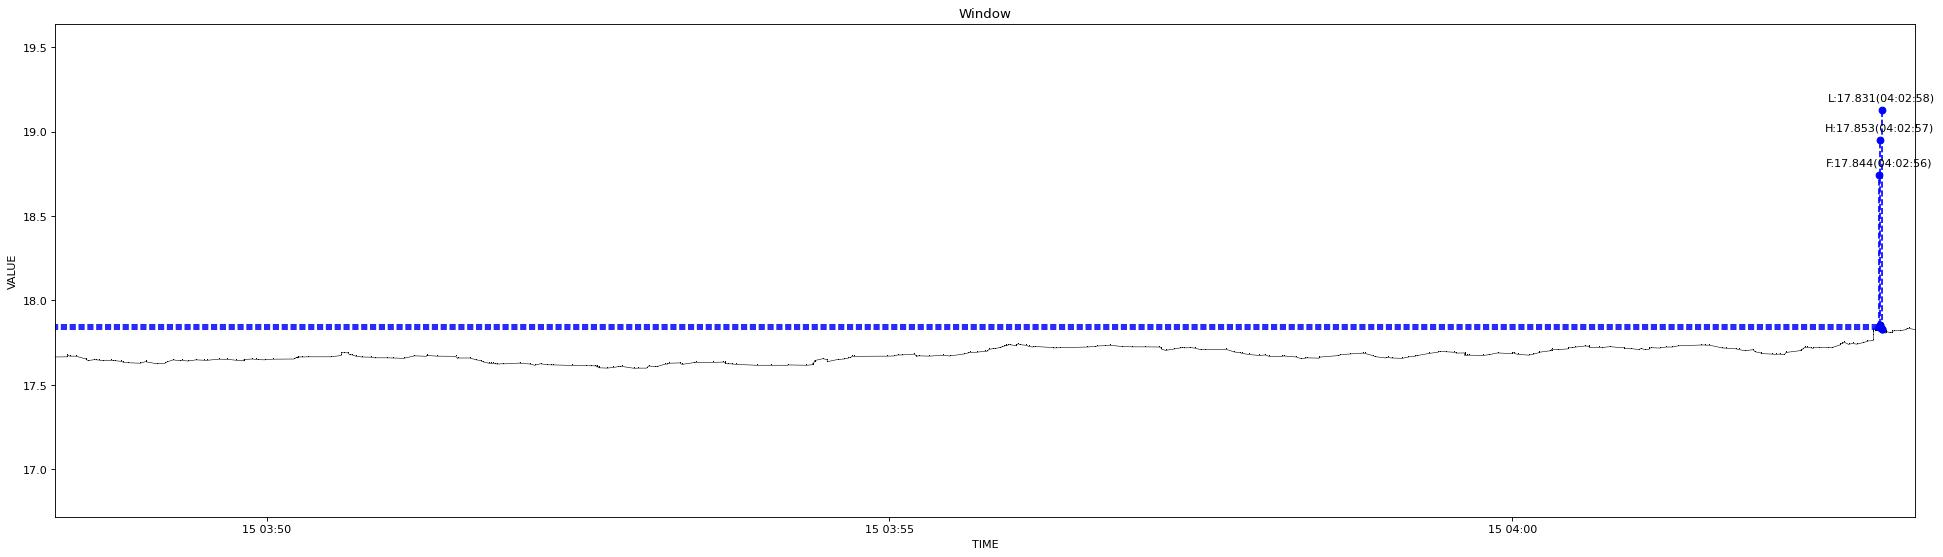

The table this chart was drawn from, first rows:
1639511298238, 17.665
1639511304363, 17.67
1639511304591, 17.68
1639511305736, 17.67
1639511308683, 17.67
1639511313257, 17.65
1639511313382, 17.65
1639511313615, 17.65
1639511313998, 17.65
1639511314334, 17.64
1639511314480, 17.64
1639511317255, 17.65
1639511318886, 17.65
1639511319018, 17.65
1639511321052, 17.64
1639511325132, 17.64
1639511326891, 17.64
1639511327391, 17.64
1639511330992, 17.64
1639511331680, 17.63
1639511331820, 17.63
1639511333358, 17.63
1639511339799, 17.63
1639511342244, 17.64
1639511342352, 17.64
1639511347463, 17.62
1639511351018, 17.63
1639511352645, 17.64
1639511355361, 17.65
1639511358326, 17.64
1639511359933, 17.64
1639511362464, 17.64
1639511366888, 17.65
1639511370557, 17.65
1639511371663, 17.64
1639511377878, 17.65
1639511381680, 17.65
1639511385570, 17.65
1639511389021, 17.64
1639511389129, 17.64
1639511389721, 17.65
1639511393855, 17.65
1639511395222, 17.65
1639511396701, 17.65
1639511399751, 17.65
1639511403779, 17.65
1639511413745, 17.65
1639511414739, 17.66
1639511414871, 17.66
1639511415021, 17.66
1639511415146, 17.66
1639511415256, 17.66
1639511415409, 17.66
1639511415541, 17.66
1639511415646, 17.66
1639511415747, 17.67
1639511417843, 17.66
1639511420223, 17.67
1639511420326, 17.67
1639511431416, 17.67
1639511436378, 17.67
... 350 more rows
